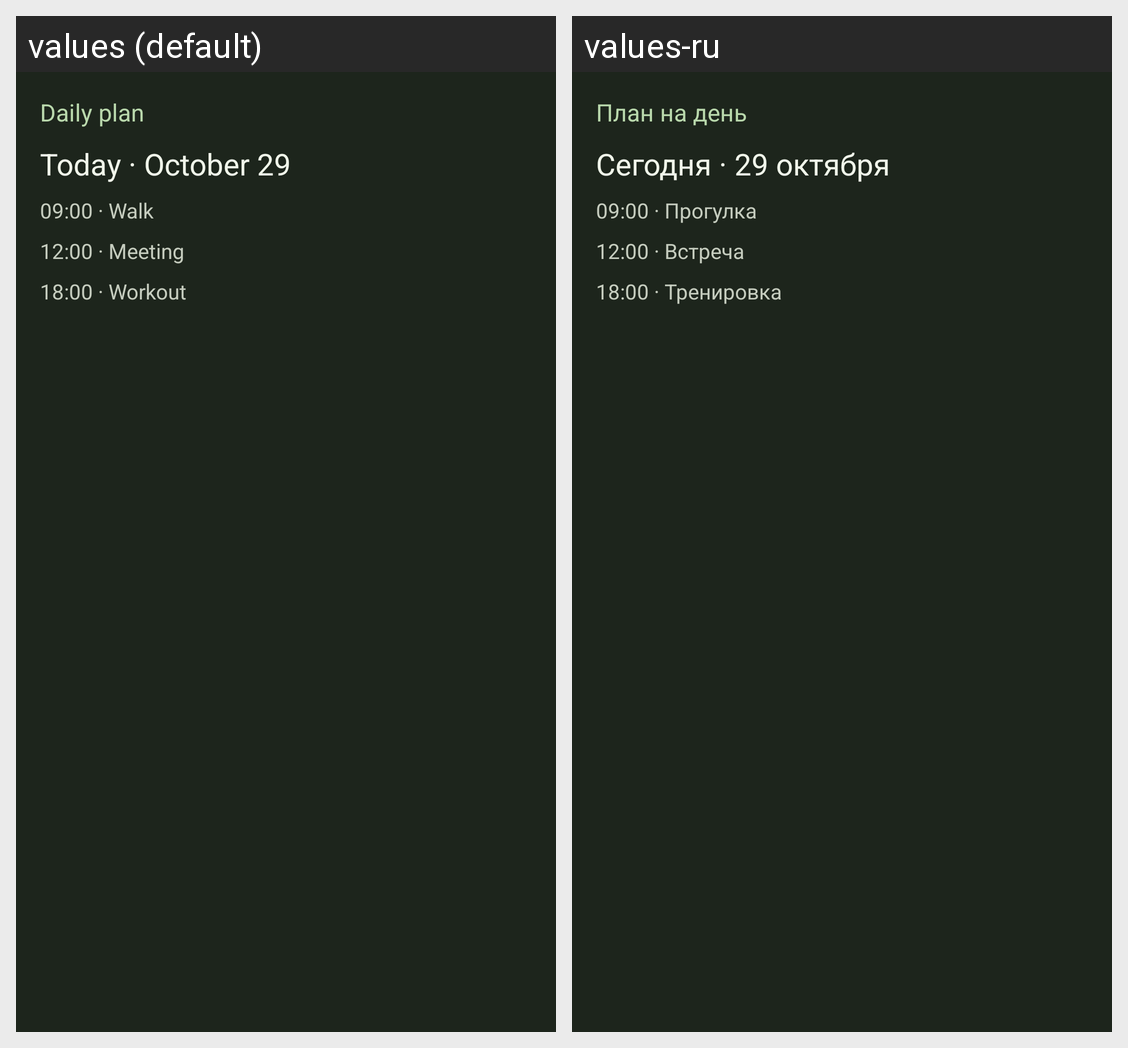

The same Android screen rendered under two of its app's locales, left to right. List the strings drawn on it with the default value and each locale's translation.
Android screen res/layout/widget_preview_any.xml rendered under 2 locales, left to right: values (default), values-ru. Device: Nexus 5 (rendered at 1080×1920; each locale shown at half size, 540×960, under a caption strip naming it); theme Theme.Berill.
Strings drawn on this screen, with the default value and each locale's value (text and hints the layout hard-codes, and strings that could not be matched under every locale, appear in the picture but are not listed):

widget_preview_agenda_line_1
  values: Daily plan
  values-ru: План на день

widget_preview_agenda_line_2
  values: Today · October 29
  values-ru: Сегодня · 29 октября

widget_preview_agenda_line_3
  values: 09:00 · Walk
  values-ru: 09:00 · Прогулка

widget_preview_agenda_line_4
  values: 12:00 · Meeting
  values-ru: 12:00 · Встреча

widget_preview_agenda_line_5
  values: 18:00 · Workout
  values-ru: 18:00 · Тренировка
